Dataset: new622 (GitHub, ztlmememe/Phase-Detection-Methods-for-Alzheimer-s-disease-). Classes: mild demented, moderate demented, non demented, very mild demented.

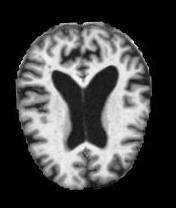
Label: mild demented

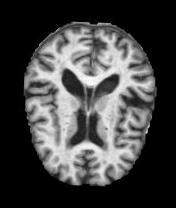
Label: mild demented

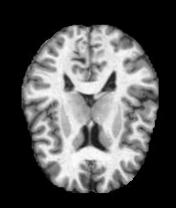
Label: non demented

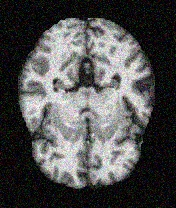
Label: very mild demented

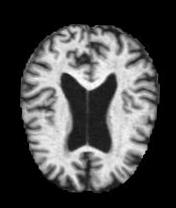
Label: very mild demented

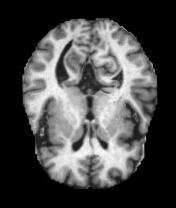
Label: non demented
